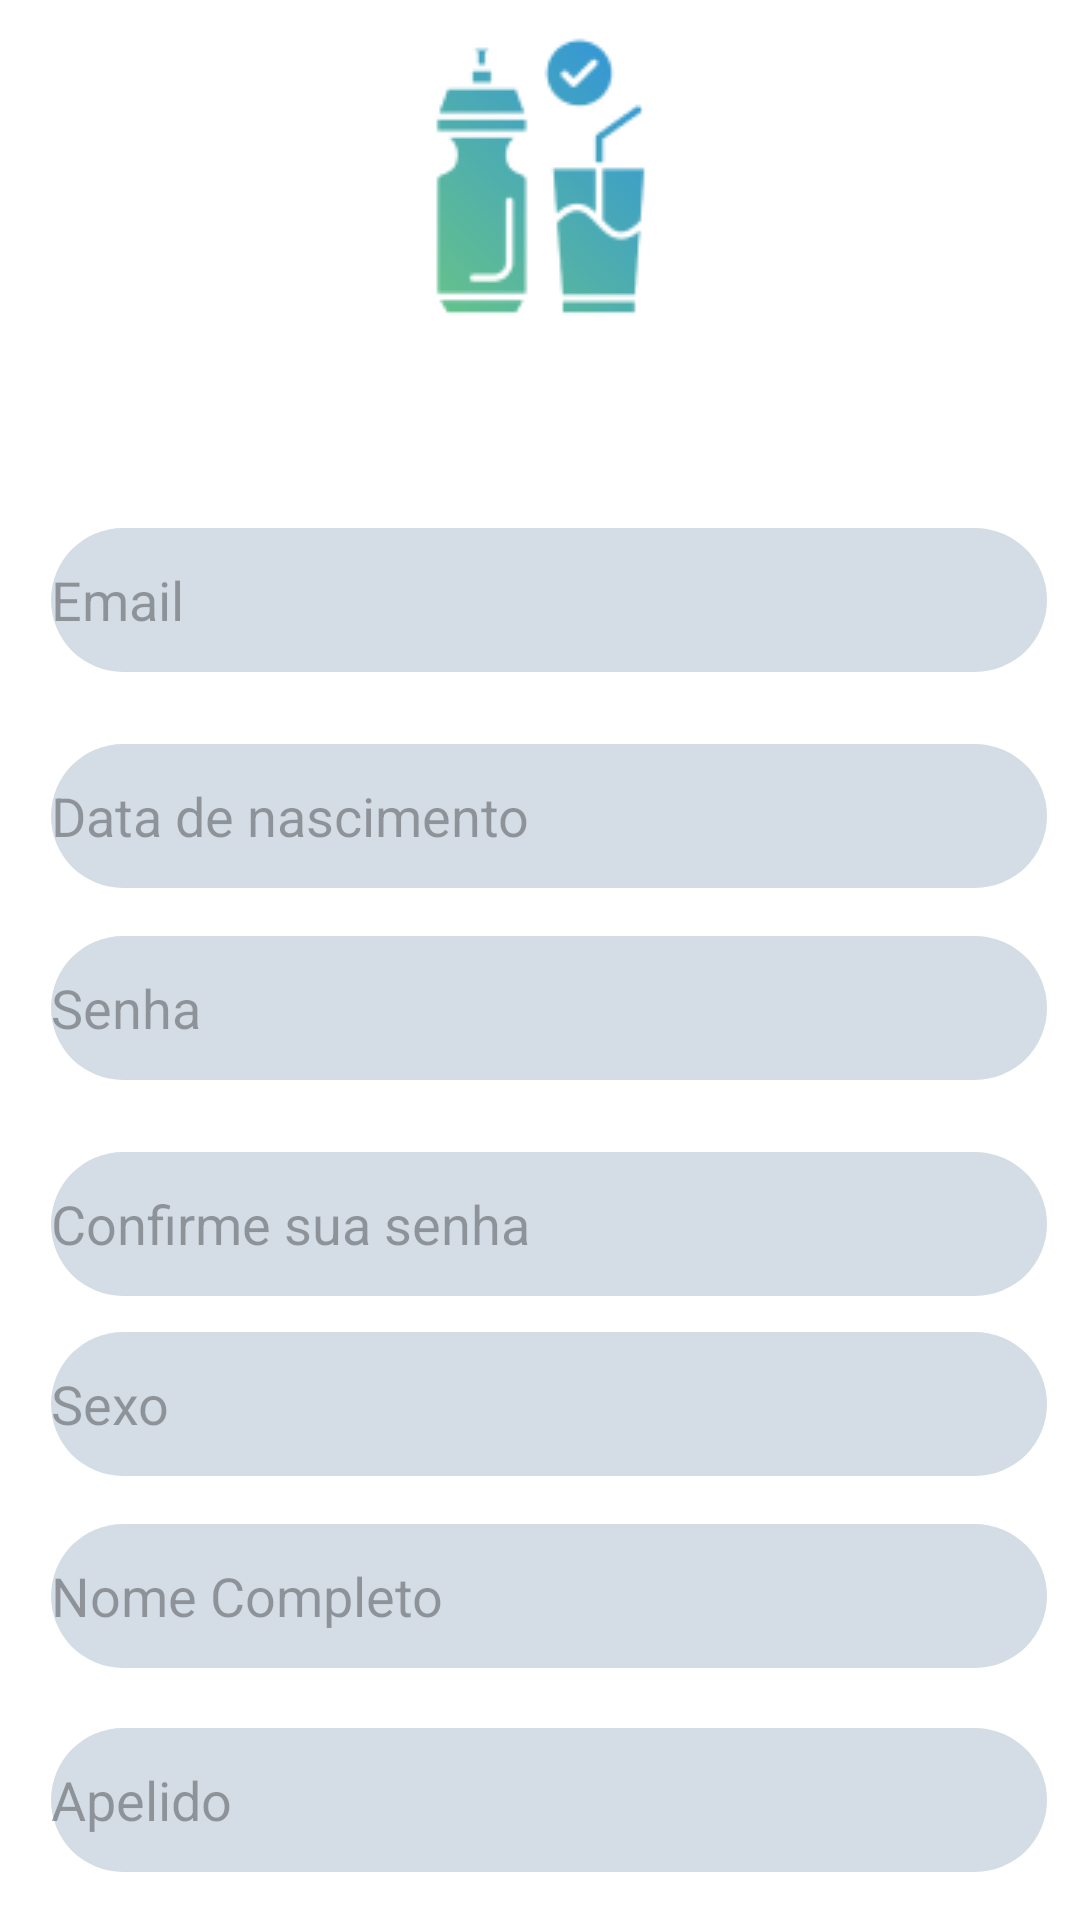

Write the Android layout XML for this screen, with the resource values it uses.
<!-- AndroidManifest.xml: application theme Theme.HabitosSaude -->
<!-- res/layout/activity_main_cadastro.xml -->
<?xml version="1.0" encoding="utf-8"?>
<androidx.constraintlayout.widget.ConstraintLayout xmlns:android="http://schemas.android.com/apk/res/android"
    xmlns:app="http://schemas.android.com/apk/res-auto"
    xmlns:tools="http://schemas.android.com/tools"
    android:id="@+id/main"
    android:layout_width="412dp"
    android:layout_height="match_parent"
    android:background="#ffffff"
    app:layout_constraintEnd_toEndOf="parent"
    app:layout_constraintStart_toStartOf="parent"
    app:layout_constraintTop_toTopOf="parent"
    tools:context=".MainActivityLogin"
    tools:layout_editor_absoluteX="0dp"
    tools:layout_editor_absoluteY="-54dp">

    <ImageView
        android:id="@+id/imageView2"
        android:layout_width="wrap_content"
        android:layout_height="wrap_content"
        android:layout_marginTop="10dp"
        app:layout_constraintEnd_toEndOf="parent"
        app:layout_constraintStart_toStartOf="parent"
        app:layout_constraintTop_toTopOf="parent"
        app:srcCompat="@drawable/waterconsumption"
        tools:layout_editor_absoluteX="157dp" />

    <EditText
        android:id="@+id/NomeCadastro"
        android:layout_width="332dp"
        android:layout_height="48dp"
        android:layout_marginTop="508dp"
        android:background="@drawable/caixa_text_padrao"
        android:ems="10"
        android:hint="Nome Completo"
        android:inputType="text"
        android:minHeight="48dp"
        app:layout_constraintEnd_toEndOf="parent"
        app:layout_constraintHorizontal_bias="0.612"
        app:layout_constraintStart_toStartOf="parent"
        app:layout_constraintTop_toTopOf="parent" />

    <EditText
        android:id="@+id/ApelidoCadastro"
        android:layout_width="332dp"
        android:layout_height="wrap_content"
        android:layout_marginTop="576dp"
        android:background="@drawable/caixa_text_padrao"
        android:ems="10"
        android:hint="Apelido"
        android:inputType="text"
        android:minHeight="48dp"
        app:layout_constraintEnd_toEndOf="parent"
        app:layout_constraintHorizontal_bias="0.612"
        app:layout_constraintStart_toStartOf="parent"
        app:layout_constraintTop_toTopOf="parent"
        tools:ignore="MissingConstraints" />

    <EditText
        android:id="@+id/SexoCadastro"
        android:layout_width="332dp"
        android:layout_height="wrap_content"
        android:layout_marginTop="444dp"
        android:background="@drawable/caixa_text_padrao"
        android:ems="10"
        android:hint="Sexo"
        android:inputType="text"
        android:minHeight="48dp"
        app:layout_constraintEnd_toEndOf="parent"
        app:layout_constraintHorizontal_bias="0.612"
        app:layout_constraintStart_toStartOf="parent"
        app:layout_constraintTop_toTopOf="parent"
        tools:ignore="MissingConstraints" />

    <EditText
        android:id="@+id/DtNascimento"
        android:layout_width="332dp"
        android:layout_height="wrap_content"
        android:layout_marginTop="248dp"
        android:background="@drawable/caixa_text_padrao"
        android:ems="10"
        android:hint="Data de nascimento"
        android:inputType="date"
        android:minHeight="48dp"
        app:layout_constraintEnd_toEndOf="parent"
        app:layout_constraintHorizontal_bias="0.612"
        app:layout_constraintStart_toStartOf="parent"
        app:layout_constraintTop_toTopOf="parent"
        tools:ignore="MissingConstraints" />

    <EditText
        android:id="@+id/SenhaCadastro"
        android:layout_width="332dp"
        android:layout_height="wrap_content"
        android:layout_marginTop="312dp"
        android:background="@drawable/caixa_text_padrao"
        android:ems="10"
        android:hint="Senha"
        android:inputType="text"
        android:minHeight="48dp"
        app:layout_constraintEnd_toEndOf="parent"
        app:layout_constraintHorizontal_bias="0.612"
        app:layout_constraintStart_toStartOf="parent"
        app:layout_constraintTop_toTopOf="parent"
        tools:ignore="MissingConstraints" />

    <EditText
        android:id="@+id/ConfirmeSenha"
        android:layout_width="332dp"
        android:layout_height="wrap_content"
        android:layout_marginTop="384dp"
        android:background="@drawable/caixa_text_padrao"
        android:ems="10"
        android:hint="Confirme sua senha"
        android:inputType="text"
        android:minHeight="48dp"
        app:layout_constraintEnd_toEndOf="parent"
        app:layout_constraintHorizontal_bias="0.612"
        app:layout_constraintStart_toStartOf="parent"
        app:layout_constraintTop_toTopOf="parent"
        tools:ignore="MissingConstraints" />

    <EditText
        android:id="@+id/EmailCadastro"
        android:layout_width="332dp"
        android:layout_height="wrap_content"
        android:layout_marginTop="176dp"
        android:background="@drawable/caixa_text_padrao"
        android:ems="10"
        android:hint="Email"
        android:inputType="text"
        android:minHeight="48dp"
        android:scrollbarSize="4dp"
        app:layout_constraintEnd_toEndOf="parent"
        app:layout_constraintHorizontal_bias="0.612"
        app:layout_constraintStart_toStartOf="parent"
        app:layout_constraintTop_toTopOf="parent"
        tools:ignore="MissingConstraints" />

    <androidx.appcompat.widget.AppCompatButton
        android:id="@+id/CriarConta"
        android:layout_width="332dp"
        android:layout_height="wrap_content"
        android:layout_marginTop="656dp"
        android:background="@drawable/botaofundo"
        android:text="Cadastrar"
        android:textColor="#FFFFFF"
        app:layout_constraintEnd_toEndOf="parent"
        app:layout_constraintHorizontal_bias="0.612"
        app:layout_constraintStart_toStartOf="parent"
        app:layout_constraintTop_toTopOf="parent" />

</androidx.constraintlayout.widget.ConstraintLayout>
<!-- resources referenced by this layout -->
<resources>
  <!-- drawable botaofundo (drawable) -->
  <?xml version="1.0" encoding="utf-8"?>
  <selector xmlns:android="http://schemas.android.com/apk/res/android">
      <item>
          <shape android:shape="rectangle">
              <solid android:color="#537596"></solid>
              <corners android:radius="31dp">
  
              </corners>
  
          </shape>
      </item>
  </selector>
  <!-- drawable caixa_text_padrao (drawable) -->
  <?xml version="1.0" encoding="utf-8"?>
  <selector xmlns:android="http://schemas.android.com/apk/res/android">
      <item>
          <shape android:shape="rectangle">
              <solid android:color="#D4DDE5"></solid>
              <corners android:radius="31dp">
  
              </corners>
  
          </shape>
      </item>
  </selector>
  <!-- drawable waterconsumption: png bitmap (drawable, 5082 bytes) -->
  <style name="Theme.HabitosSaude" parent="Base.Theme.HabitosSaude" />
  <style name="Base.Theme.HabitosSaude" parent="Theme.Material3.DayNight.NoActionBar">
          
          
      </style>
</resources>
